Run: headless pygame with SDL's dummy video driver; simulated clock (each Clock.tick advances the game by its frame time, no real sleeping); random seed 0; keys injected as events and as key.get_pressed() state; no mouse input.
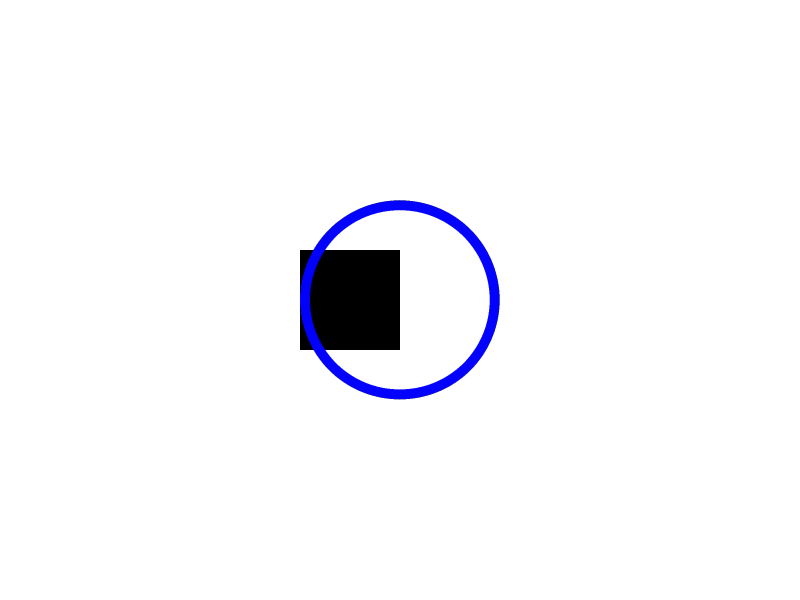
Frame 1 of 4 · flips 1–60 · no input
Frame 2 of 4 · flips 61–180 · tapped SPACE, RETURN · held RIGHT (→), D · screen unchanged from frame 1, image omitted
Frame 3 of 4 · flips 181–300 · held DOWN (↓), S · screen unchanged from frame 2, image omitted
Frame 4 of 4 · flips 301–420 · held LEFT (←), A, UP (↑), W · screen unchanged from frame 3, image omitted

The pygame program that drew these frames:

import pygame
import pygame.gfxdraw

# Initialize Pygame
pygame.init()

# Set up display
width, height = 800, 600
screen = pygame.display.set_mode((width, height))
pygame.display.set_caption("Antialiased Circle Drawing Example")

# Colors
black = (0, 0, 0)
white = (255, 255, 255)

def draw_antialiased_circle_to_surface(window, position, radius, color, thickness):
    SCALE = 3
    _radius = radius * SCALE
    size = (_radius + 1) * 2
    surface = pygame.Surface((size, size), pygame.SRCALPHA)
    center = (_radius, _radius)
    pygame.gfxdraw.filled_circle(surface, center[0], center[1], _radius, pygame.Color(color))
    pygame.gfxdraw.filled_circle(surface, center[0], center[1], _radius - thickness * SCALE, pygame.Color(0,0,0,0))
    surface = pygame.transform.smoothscale(surface, (size/SCALE, size/SCALE)) # this does the anti-alising... its not ideal but it works... stupid pygame
    window.blit(surface, (position[0] - radius, position[1] - radius))

# Set up game loop
running = True
while running:
    for event in pygame.event.get():
        if event.type == pygame.QUIT:
            running = False

    # Clear the screen
    screen.fill(white)

    # Draw an antialiased circle to a temporary surface
    circle_radius = 100
    circle_color = 'blue'
    circle_thickness = 10
    position = (width // 2, height // 2)

    pygame.draw.rect(screen, 'black', (width // 2 - 100, height // 2 - 50, 100, 100), width=0)

    temp_surface = draw_antialiased_circle_to_surface(screen, position, circle_radius, circle_color, circle_thickness)
    


    # Update the display
    pygame.display.flip()

# Quit Pygame
pygame.quit()
